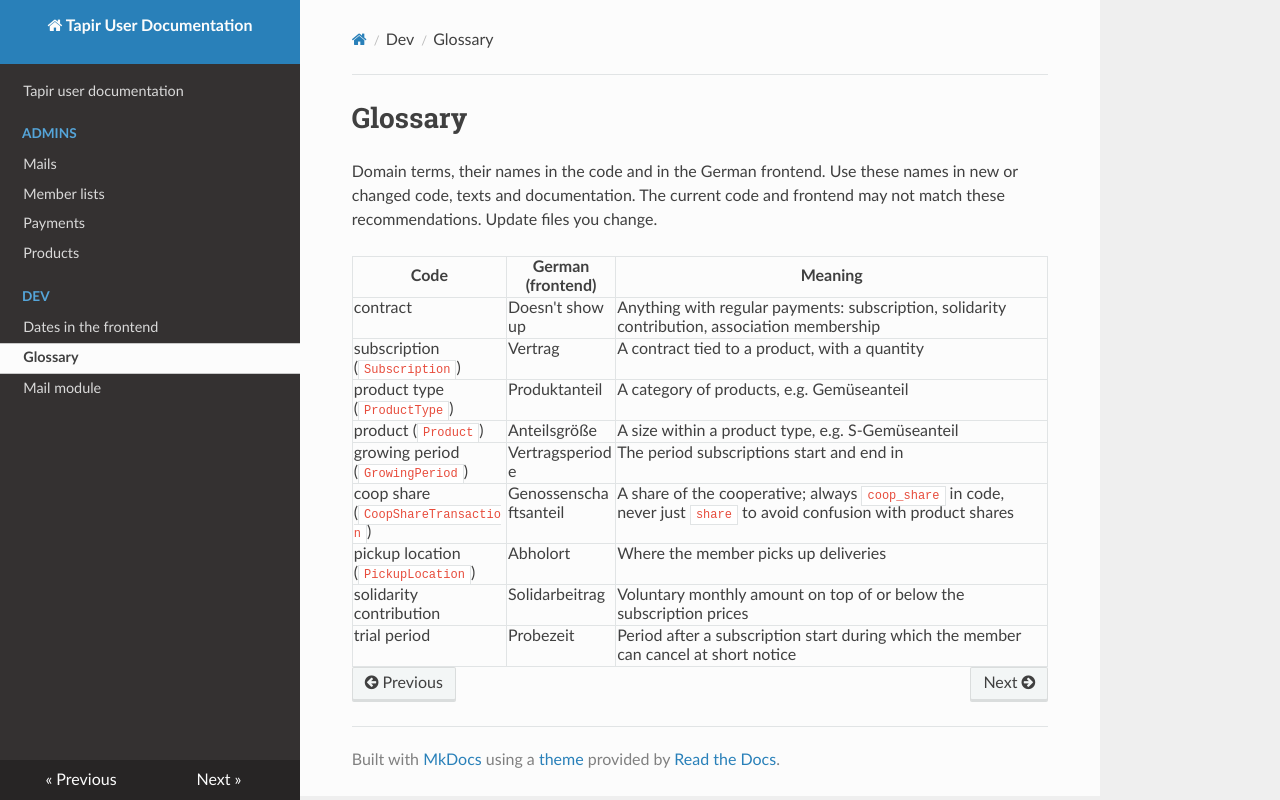

repository: FoodCoopX/wirgarten-tapir · page: dev/glossary/index.html · generator: mkdocs

# Glossary

Domain terms, their names in the code and in the German frontend. Use these names in new or changed code, texts and
documentation.
The current code and frontend may not match these recommendations. Update files you change.

| Code                                | German (frontend)     | Meaning                                                                                                            |
|-------------------------------------|-----------------------|--------------------------------------------------------------------------------------------------------------------|
| contract                            | Doesn't show up       | Anything with regular payments: subscription, solidarity contribution, association membership                      |
| subscription (`Subscription`)       | Vertrag               | A contract tied to a product, with a quantity                                                                      |
| product type (`ProductType`)        | Produktanteil         | A category of products, e.g. Gemüseanteil                                                                          |
| product (`Product`)                 | Anteilsgröße          | A size within a product type, e.g. S-Gemüseanteil                                                                  |
| growing period (`GrowingPeriod`)    | Vertragsperiode       | The period subscriptions start and end in                                                                          |
| coop share (`CoopShareTransaction`) | Genossenschaftsanteil | A share of the cooperative; always `coop_share` in code, never just `share` to avoid confusion with product shares |
| pickup location (`PickupLocation`)  | Abholort              | Where the member picks up deliveries                                                                               |
| solidarity contribution             | Solidarbeitrag        | Voluntary monthly amount on top of or below the subscription prices                                                |
| trial period                        | Probezeit             | Period after a subscription start during which the member can cancel at short notice                               |
